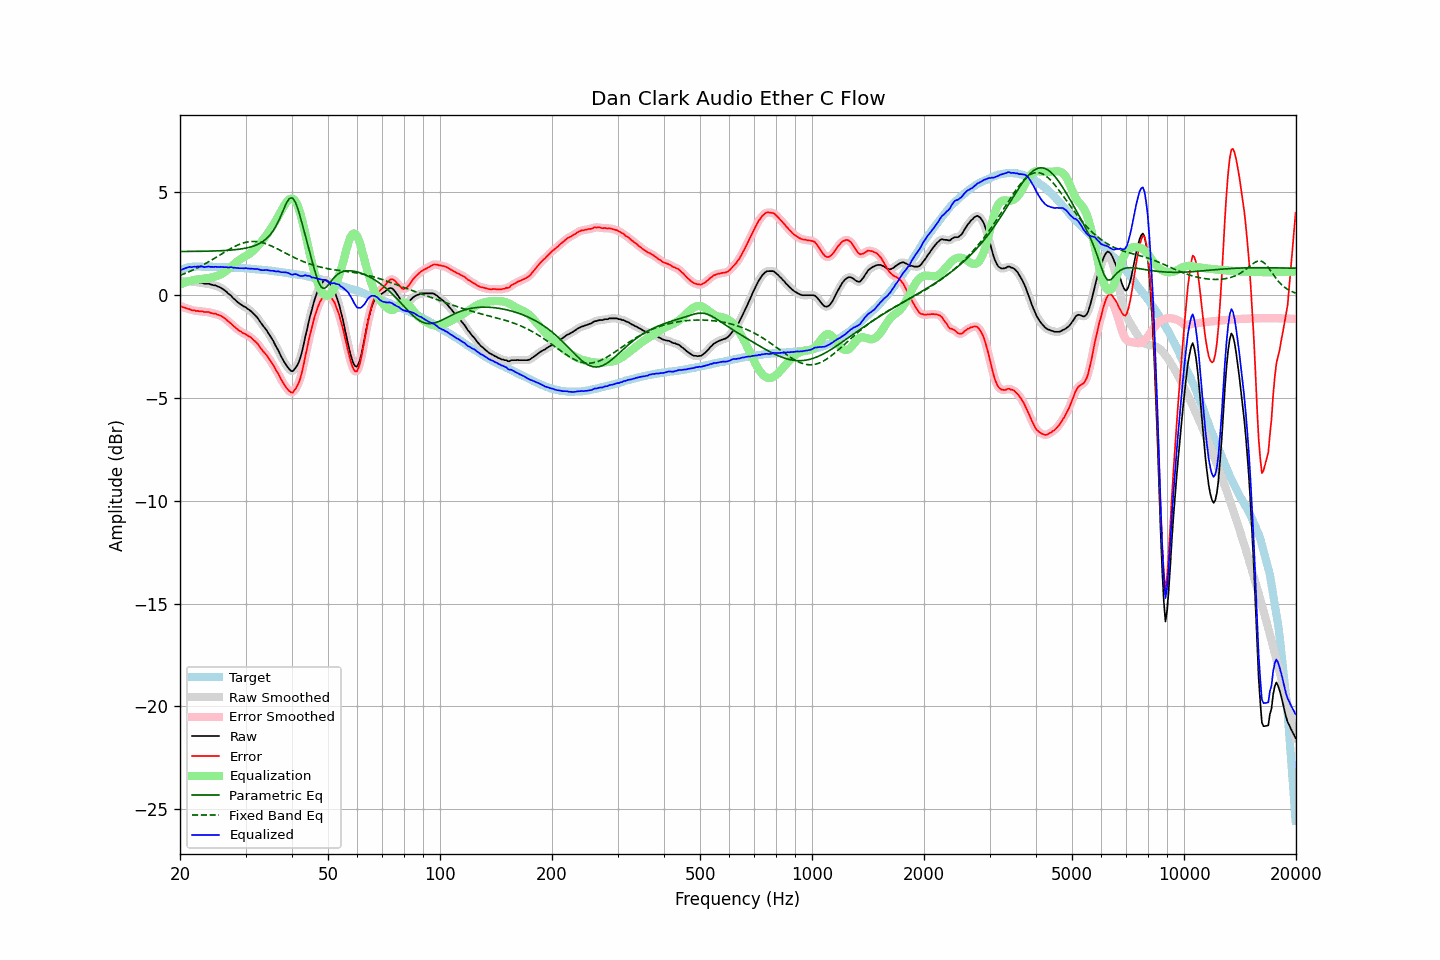

Source data for this figure (header and first rows):
frequency, raw, error, smoothed, error_smoothed, equalization, parametric_eq, fixed_band_eq, equalized_raw, equalized_smoothed, target
20.00, 0.71, -0.51, 0.71, -0.51, 0.51, 2.12, 0.96, 1.22, 1.22, 1.22
20.20, 0.69, -0.56, 0.70, -0.55, 0.55, 2.12, 0.99, 1.24, 1.25, 1.25
20.40, 0.69, -0.59, 0.69, -0.58, 0.58, 2.13, 1.02, 1.27, 1.27, 1.28
20.61, 0.69, -0.61, 0.69, -0.61, 0.61, 2.13, 1.05, 1.30, 1.30, 1.30
20.81, 0.69, -0.64, 0.69, -0.63, 0.64, 2.13, 1.08, 1.33, 1.33, 1.33
21.02, 0.69, -0.67, 0.69, -0.66, 0.67, 2.13, 1.12, 1.36, 1.35, 1.36
21.23, 0.69, -0.68, 0.68, -0.69, 0.69, 2.13, 1.15, 1.38, 1.37, 1.37
21.44, 0.65, -0.73, 0.67, -0.71, 0.71, 2.13, 1.19, 1.36, 1.38, 1.38
21.66, 0.65, -0.73, 0.65, -0.73, 0.73, 2.13, 1.22, 1.38, 1.38, 1.38
21.87, 0.65, -0.73, 0.64, -0.75, 0.74, 2.13, 1.26, 1.39, 1.38, 1.38
22.09, 0.62, -0.77, 0.63, -0.76, 0.76, 2.13, 1.30, 1.38, 1.39, 1.39
22.31, 0.63, -0.76, 0.62, -0.77, 0.77, 2.13, 1.33, 1.40, 1.39, 1.39
22.54, 0.61, -0.78, 0.62, -0.78, 0.78, 2.13, 1.37, 1.39, 1.40, 1.39
22.76, 0.61, -0.78, 0.61, -0.78, 0.79, 2.13, 1.41, 1.40, 1.39, 1.39
22.99, 0.60, -0.78, 0.59, -0.80, 0.79, 2.14, 1.46, 1.39, 1.38, 1.38
23.22, 0.56, -0.82, 0.57, -0.81, 0.80, 2.14, 1.50, 1.36, 1.38, 1.38
23.45, 0.56, -0.82, 0.56, -0.81, 0.81, 2.14, 1.54, 1.37, 1.38, 1.38
23.69, 0.56, -0.82, 0.56, -0.82, 0.83, 2.14, 1.59, 1.39, 1.38, 1.38
23.92, 0.56, -0.82, 0.55, -0.83, 0.84, 2.14, 1.63, 1.40, 1.39, 1.38
24.16, 0.52, -0.87, 0.53, -0.85, 0.85, 2.14, 1.68, 1.37, 1.38, 1.39
24.40, 0.51, -0.88, 0.51, -0.87, 0.87, 2.15, 1.73, 1.38, 1.38, 1.39
24.65, 0.48, -0.89, 0.49, -0.89, 0.89, 2.15, 1.77, 1.37, 1.37, 1.38
24.89, 0.48, -0.89, 0.47, -0.91, 0.91, 2.15, 1.82, 1.39, 1.37, 1.37
25.14, 0.44, -0.93, 0.44, -0.93, 0.93, 2.15, 1.87, 1.37, 1.37, 1.37
25.39, 0.41, -0.96, 0.41, -0.96, 0.96, 2.16, 1.92, 1.37, 1.38, 1.37
25.65, 0.38, -0.99, 0.37, -0.99, 1.00, 2.16, 1.96, 1.38, 1.37, 1.37
25.91, 0.33, -1.03, 0.33, -1.03, 1.04, 2.16, 2.01, 1.37, 1.37, 1.36
26.16, 0.28, -1.08, 0.28, -1.08, 1.09, 2.17, 2.06, 1.37, 1.37, 1.36
26.43, 0.22, -1.14, 0.22, -1.14, 1.14, 2.17, 2.11, 1.36, 1.36, 1.36
26.69, 0.16, -1.20, 0.15, -1.20, 1.20, 2.18, 2.15, 1.36, 1.36, 1.36
26.96, 0.08, -1.27, 0.09, -1.26, 1.27, 2.18, 2.20, 1.35, 1.36, 1.36
27.23, 0.02, -1.33, 0.02, -1.33, 1.33, 2.19, 2.25, 1.35, 1.35, 1.35
27.50, -0.04, -1.39, -0.05, -1.40, 1.40, 2.20, 2.29, 1.36, 1.35, 1.35
27.77, -0.14, -1.48, -0.13, -1.47, 1.47, 2.20, 2.33, 1.33, 1.35, 1.34
28.05, -0.20, -1.54, -0.21, -1.54, 1.54, 2.21, 2.37, 1.34, 1.34, 1.34
28.33, -0.28, -1.61, -0.28, -1.61, 1.61, 2.22, 2.41, 1.33, 1.32, 1.33
28.62, -0.35, -1.68, -0.35, -1.67, 1.67, 2.23, 2.44, 1.32, 1.32, 1.33
28.90, -0.41, -1.74, -0.41, -1.73, 1.72, 2.24, 2.47, 1.31, 1.31, 1.33
29.19, -0.46, -1.77, -0.46, -1.78, 1.77, 2.25, 2.50, 1.31, 1.31, 1.31
29.48, -0.51, -1.83, -0.51, -1.82, 1.82, 2.26, 2.53, 1.31, 1.31, 1.32
29.78, -0.56, -1.87, -0.55, -1.87, 1.87, 2.27, 2.55, 1.31, 1.31, 1.31
30.08, -0.59, -1.90, -0.60, -1.91, 1.91, 2.29, 2.57, 1.32, 1.31, 1.31
30.38, -0.66, -1.96, -0.65, -1.95, 1.96, 2.31, 2.59, 1.30, 1.30, 1.30
30.68, -0.71, -2.00, -0.71, -2.00, 2.01, 2.33, 2.60, 1.30, 1.30, 1.29
30.99, -0.77, -2.05, -0.77, -2.06, 2.06, 2.35, 2.61, 1.29, 1.29, 1.28
31.30, -0.84, -2.12, -0.84, -2.12, 2.12, 2.37, 2.61, 1.28, 1.28, 1.28
31.61, -0.92, -2.20, -0.92, -2.19, 2.19, 2.40, 2.61, 1.27, 1.28, 1.28
31.93, -1.00, -2.26, -1.00, -2.26, 2.27, 2.43, 2.61, 1.27, 1.28, 1.27
32.24, -1.08, -2.33, -1.09, -2.35, 2.36, 2.46, 2.60, 1.28, 1.27, 1.25
32.57, -1.19, -2.44, -1.19, -2.44, 2.45, 2.50, 2.59, 1.26, 1.25, 1.25
32.89, -1.31, -2.56, -1.30, -2.55, 2.54, 2.54, 2.58, 1.23, 1.24, 1.25
33.22, -1.42, -2.66, -1.42, -2.66, 2.64, 2.59, 2.56, 1.22, 1.22, 1.24
33.55, -1.52, -2.75, -1.52, -2.75, 2.74, 2.64, 2.54, 1.22, 1.22, 1.23
33.89, -1.62, -2.84, -1.62, -2.84, 2.84, 2.70, 2.51, 1.22, 1.22, 1.22
34.23, -1.72, -2.94, -1.73, -2.94, 2.95, 2.76, 2.48, 1.23, 1.22, 1.22
34.57, -1.85, -3.05, -1.85, -3.05, 3.05, 2.84, 2.45, 1.20, 1.21, 1.20
34.92, -1.97, -3.16, -1.97, -3.16, 3.17, 2.93, 2.42, 1.20, 1.20, 1.19
35.27, -2.10, -3.28, -2.10, -3.28, 3.28, 3.03, 2.39, 1.19, 1.19, 1.19
35.62, -2.22, -3.39, -2.23, -3.41, 3.41, 3.14, 2.35, 1.19, 1.18, 1.17
35.97, -2.38, -3.54, -2.37, -3.54, 3.54, 3.27, 2.32, 1.16, 1.17, 1.16
... 635 more rows
